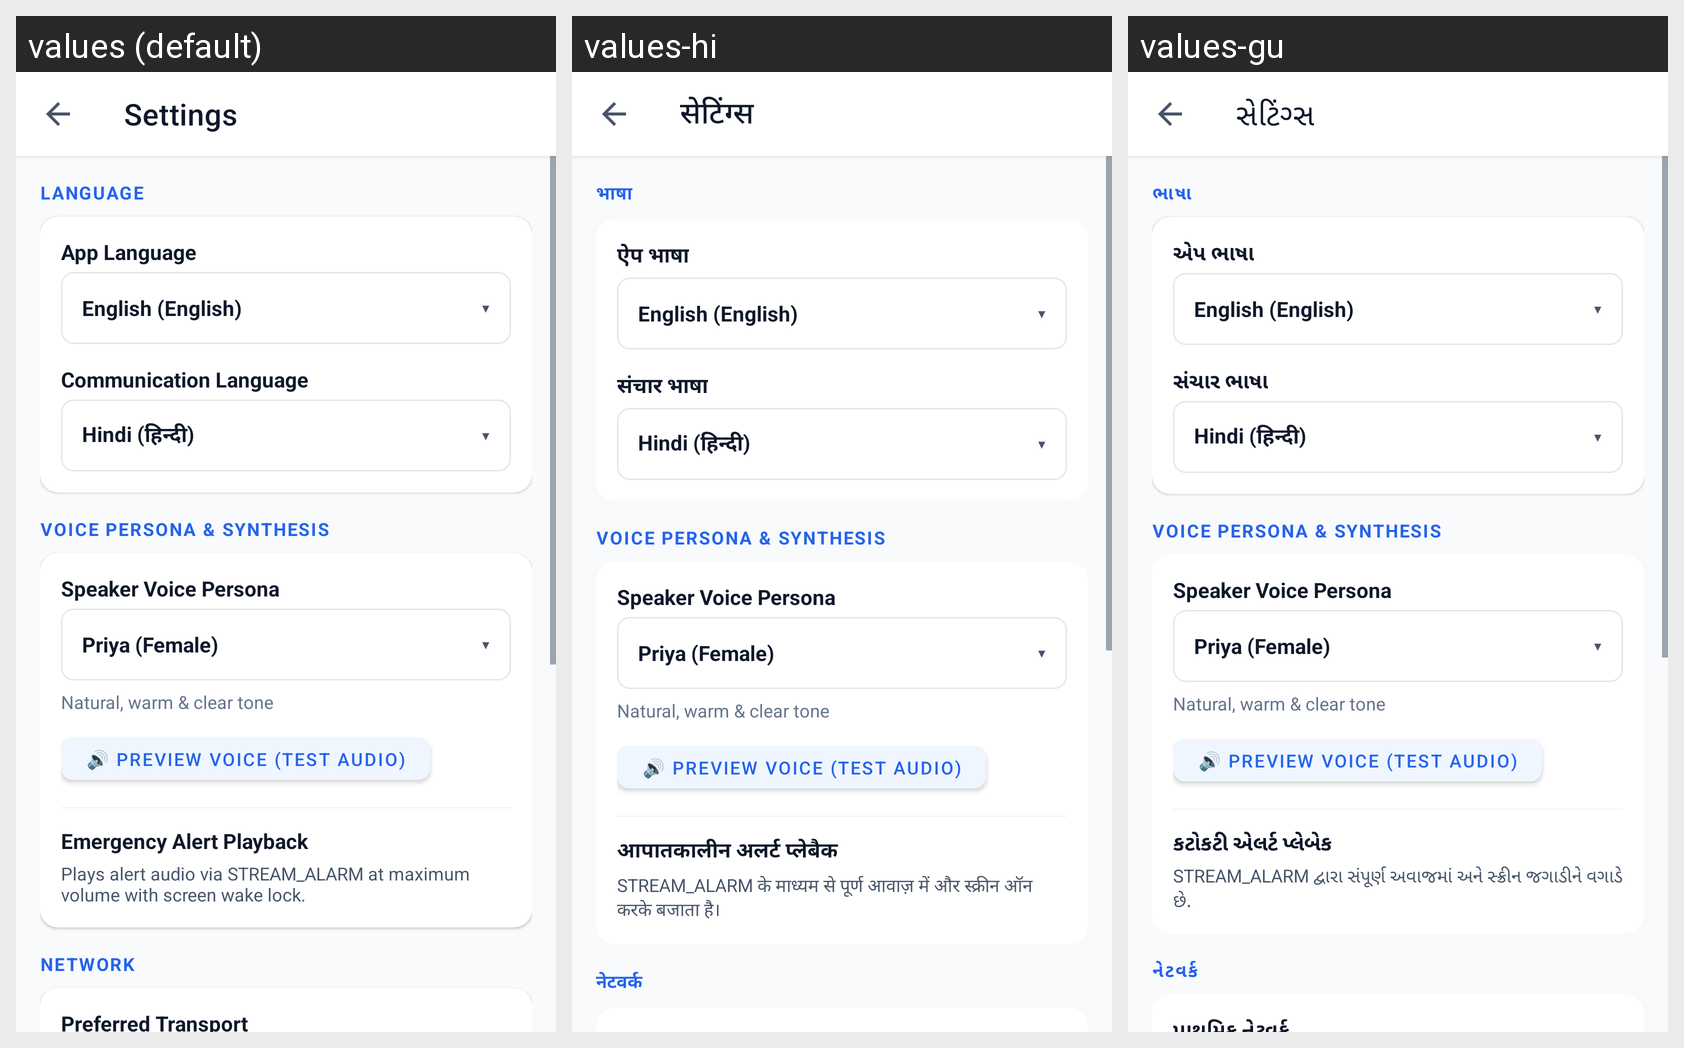

Translations of the strings shown on this Android screen, per locale in the grid:
Android screen res/layout/activity_settings.xml rendered under 3 locales, left to right: values (default), values-hi, values-gu. Device: Nexus 5 (rendered at 1080×1920; each locale shown at half size, 540×960, under a caption strip naming it); theme Theme.ITantra.
Strings drawn on this screen, with the default value and each locale's value (text and hints the layout hard-codes, and strings that could not be matched under every locale, appear in the picture but are not listed):

title_settings
  values: Settings
  values-hi: सेटिंग्स
  values-gu: સેટિંગ્સ

section_language
  values: LANGUAGE
  values-hi: भाषा
  values-gu: ભાષા

label_app_language
  values: App Language
  values-hi: ऐप भाषा
  values-gu: એપ ભાષા

label_comm_language
  values: Communication Language
  values-hi: संचार भाषा
  values-gu: સંચાર ભાષા

label_alert_volume
  values: Emergency Alert Playback
  values-hi: आपातकालीन अलर्ट प्लेबैक
  values-gu: કટોકટી એલર્ટ પ્લેબેક

desc_alert_volume
  values: Plays alert audio via STREAM_ALARM at maximum volume with screen wake lock.
  values-hi: STREAM_ALARM के माध्यम से पूर्ण आवाज़ में और स्क्रीन ऑन करके बजाता है।
  values-gu: STREAM_ALARM દ્વારા સંપૂર્ણ અવાજમાં અને સ્ક્રીન જગાડીને વગાડે છે.

section_network
  values: NETWORK
  values-hi: नेटवर्क
  values-gu: નેટવર્ક
